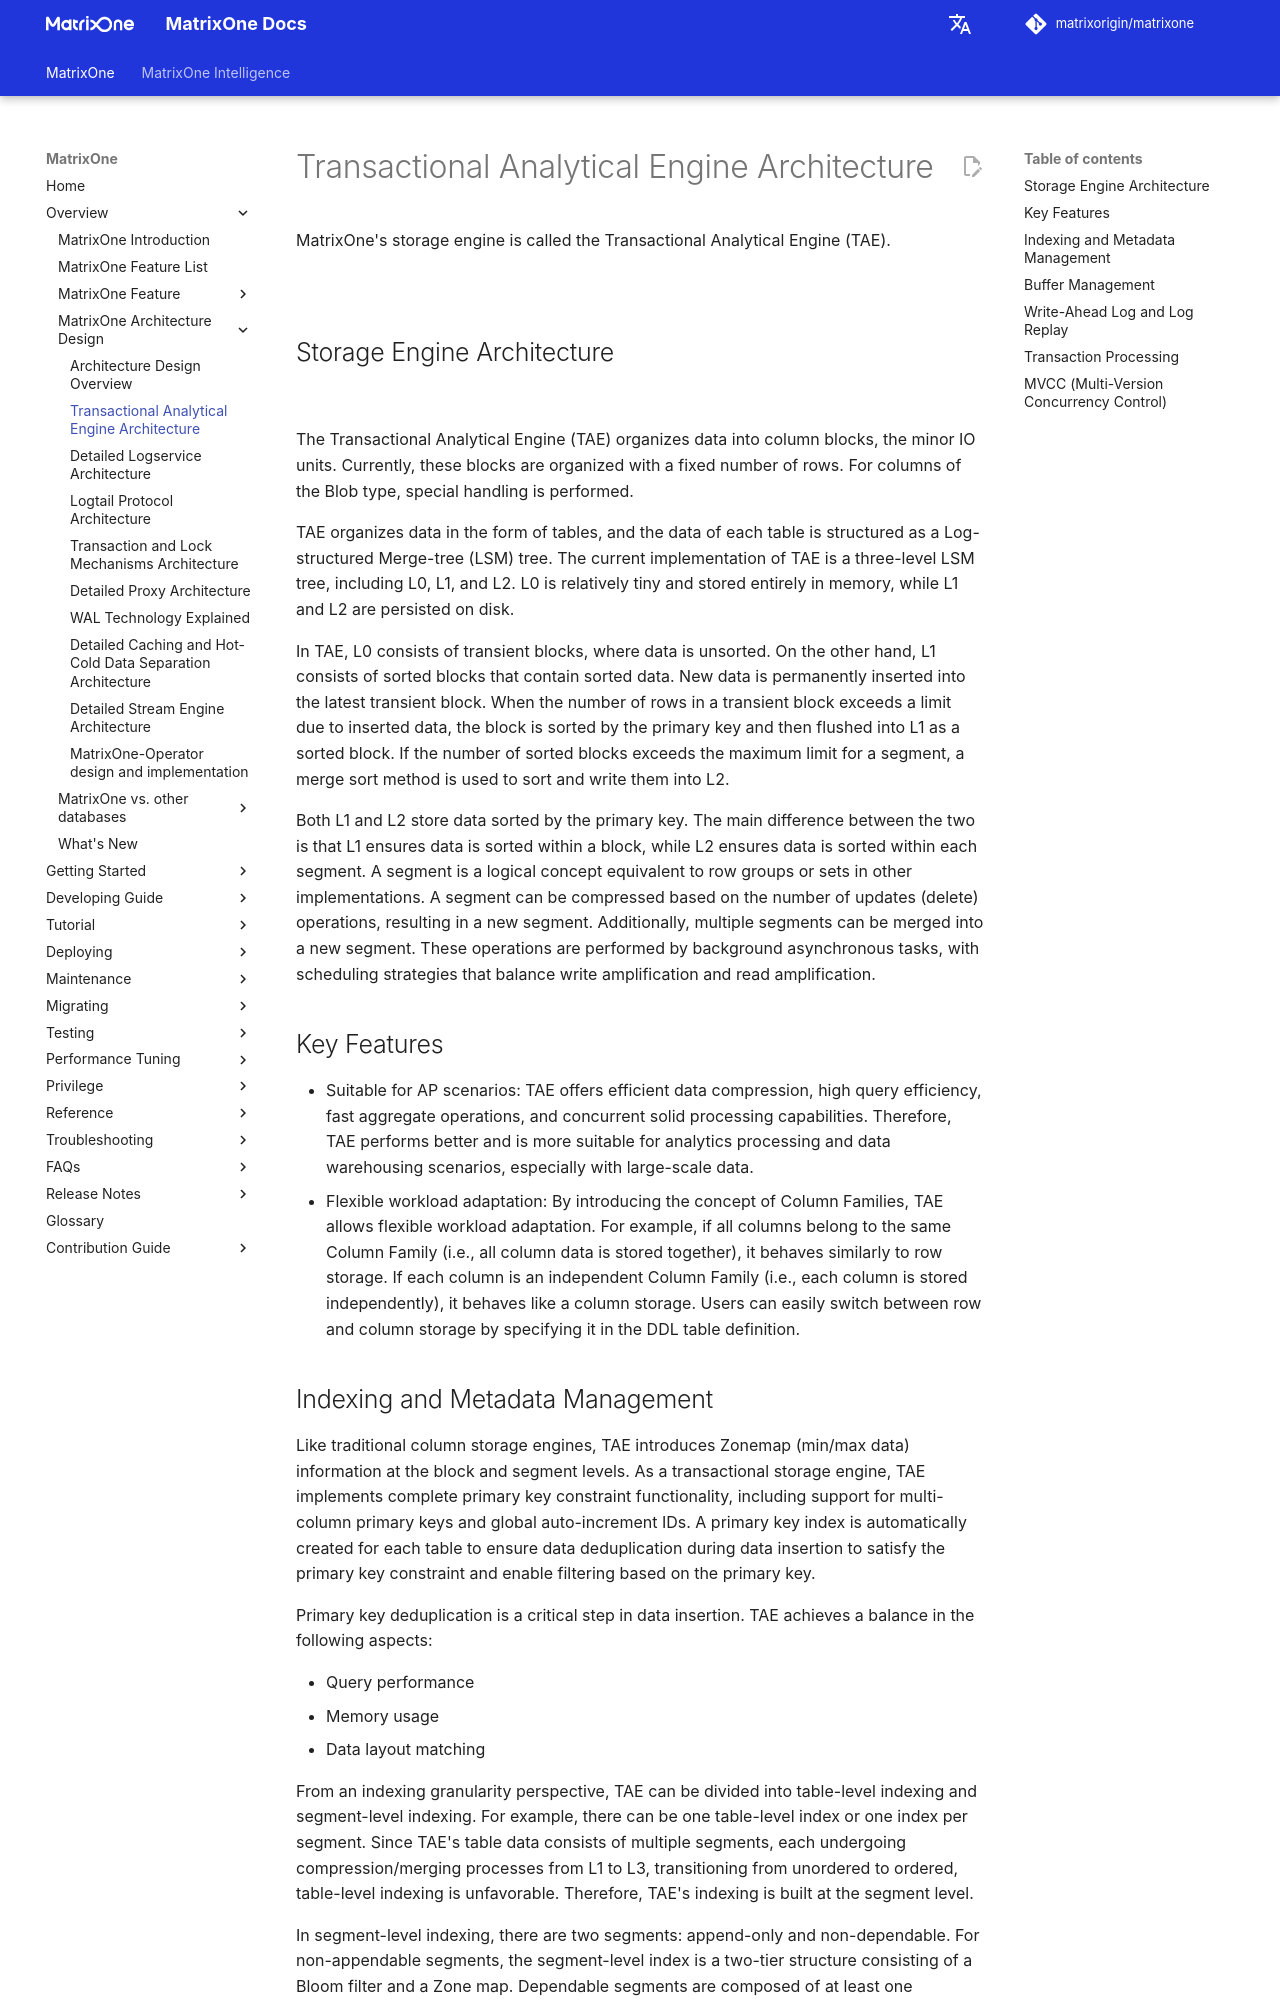

repository: matrixorigin/matrixorigin.io · page: v26.3.0.11/MatrixOne/Overview/architecture/architecture-tae/index.html · generator: mkdocs

# Transactional Analytical Engine Architecture

MatrixOne's storage engine is called the Transactional Analytical Engine (TAE).

![](https://github.com/matrixorigin/artwork/blob/main/docs/tae/tae-arch.png?raw=true)

## Storage Engine Architecture

![](https://github.com/matrixorigin/artwork/blob/main/docs/tae/tae-storage.png?raw=true)

The Transactional Analytical Engine (TAE) organizes data into column blocks, the minor IO units. Currently, these blocks are organized with a fixed number of rows. For columns of the Blob type, special handling is performed.

TAE organizes data in the form of tables, and the data of each table is structured as a Log-structured Merge-tree (LSM) tree. The current implementation of TAE is a three-level LSM tree, including L0, L1, and L2. L0 is relatively tiny and stored entirely in memory, while L1 and L2 are persisted on disk.

In TAE, L0 consists of transient blocks, where data is unsorted. On the other hand, L1 consists of sorted blocks that contain sorted data. New data is permanently inserted into the latest transient block. When the number of rows in a transient block exceeds a limit due to inserted data, the block is sorted by the primary key and then flushed into L1 as a sorted block. If the number of sorted blocks exceeds the maximum limit for a segment, a merge sort method is used to sort and write them into L2.

Both L1 and L2 store data sorted by the primary key. The main difference between the two is that L1 ensures data is sorted within a block, while L2 ensures data is sorted within each segment. A segment is a logical concept equivalent to row groups or sets in other implementations. A segment can be compressed based on the number of updates (delete) operations, resulting in a new segment. Additionally, multiple segments can be merged into a new segment. These operations are performed by background asynchronous tasks, with scheduling strategies that balance write amplification and read amplification.

## Key Features

- Suitable for AP scenarios: TAE offers efficient data compression, high query efficiency, fast aggregate operations, and concurrent solid processing capabilities. Therefore, TAE performs better and is more suitable for analytics processing and data warehousing scenarios, especially with large-scale data.
- Flexible workload adaptation: By introducing the concept of Column Families, TAE allows flexible workload adaptation. For example, if all columns belong to the same Column Family (i.e., all column data is stored together), it behaves similarly to row storage. If each column is an independent Column Family (i.e., each column is stored independently), it behaves like a column storage. Users can easily switch between row and column storage by specifying it in the DDL table definition.
